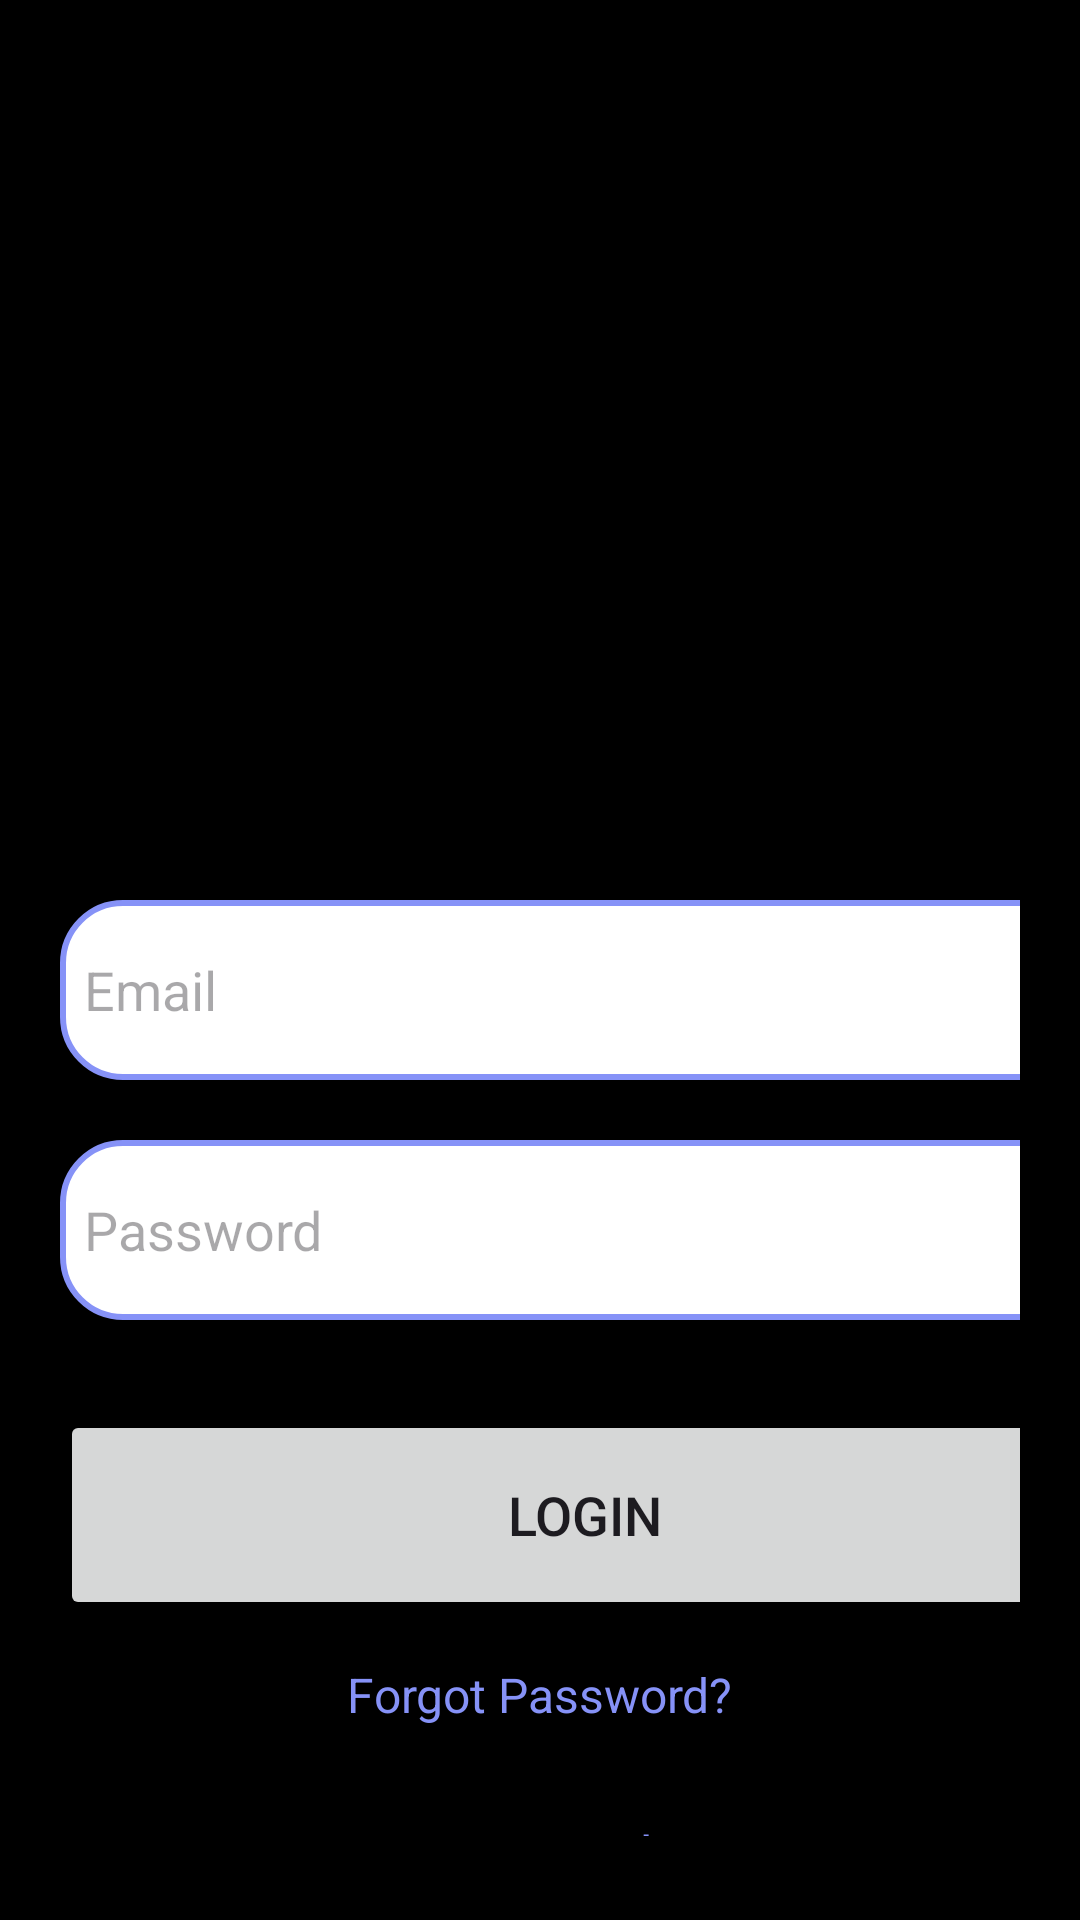

Here is an Android app screen rendered from its layout file. Give the layout XML and the strings, colors and styles it references.
<!-- AndroidManifest.xml: application theme Theme.Tracktastic -->
<!-- res/layout/fragment_login.xml -->
<?xml version="1.0" encoding="utf-8"?>
<LinearLayout xmlns:android="http://schemas.android.com/apk/res/android"
    xmlns:tools="http://schemas.android.com/tools"
    android:layout_width="match_parent"
    android:layout_height="match_parent"
    android:background="@color/black"
    xmlns:app="http://schemas.android.com/apk/res-auto"
    tools:context=".ui.login.LoginFragment">


    <LinearLayout
        android:layout_width="match_parent"
        android:layout_height="wrap_content"
        android:orientation="vertical"
        android:layout_marginTop="250dp"
        android:padding="20dp">

        <EditText
            android:layout_width="350dp"
            android:layout_height="60dp"
            android:id="@+id/ETuserEmailLogin"
            android:layout_marginTop="30dp"
            android:background="@drawable/border_shape"
            android:padding="8dp"
            android:inputType="textEmailAddress"
            android:autofillHints="emailAddress"
            android:hint="@string/email"
            android:drawableTint="@color/lavender"
            android:drawableStart="@drawable/baseline_email_24"
            android:drawablePadding="8dp"
            android:textColor="@color/grey" />

        <EditText
            android:layout_width="350dp"
            android:layout_height="60dp"
            android:autofillHints="password"
            android:drawableTint="@color/lavender"
            android:id="@+id/ETuserPasswordLogin"
            android:layout_marginTop="20dp"
            android:inputType="textPassword"
            android:background="@drawable/border_shape"
            android:padding="8dp"
            android:hint="@string/password"
            android:drawableStart="@drawable/baseline_lock_24"
            android:drawablePadding="8dp"
            android:textColor="@color/grey" />

        <Button
            android:layout_width="350dp"
            android:layout_height="70dp"
            android:layout_marginTop="30dp"
            android:text="@string/login"
            android:id="@+id/BTNLoginLogin"
            android:textSize="18sp"
            app:cornerRadius="30dp" />

        <TextView
            android:layout_width="wrap_content"
            android:layout_height="wrap_content"
            android:id="@+id/BTNForgotPasswordLogin"
            android:layout_gravity="center"
            android:layout_marginTop="6dp"
            android:padding="8dp"
            android:text="Forgot Password?"
            android:textColor="@color/lavender"
            android:textSize="16sp" />

        <TextView
            android:layout_width="wrap_content"
            android:layout_height="wrap_content"
            android:id="@+id/TVRedirectToRegister"
            android:text="Not yet registered? Signup"
            android:layout_gravity="center"
            android:padding="8dp"
            android:layout_marginTop="14dp"
            android:textSize="18sp"
            android:textColor="@color/lavender" />
    </LinearLayout>


</LinearLayout>
<!-- resources referenced by this layout -->
<resources>
  <color name="black">#FF000000</color>
  <color name="grey">#88000000</color>
  <color name="lavender">#8692f7</color>
  <!-- drawable border_shape (drawable) -->
  <?xml version="1.0" encoding="utf-8"?>
  <shape xmlns:android="http://schemas.android.com/apk/res/android"
        android:shape="rectangle">
  
          <corners
              android:radius="20dp"/>
  
          <stroke
              android:color="@color/lavender"
              android:width="2dp"/>
          <solid
              android:color="@color/white"/>
  
  </shape>
  <string name="email">Email</string>
  <string name="login">Login</string>
  <string name="password">Password</string>
  <style name="Theme.Tracktastic" parent="Base.Theme.Tracktastic" />
  <color name="white">#FFFFFFFF</color>
  <style name="Base.Theme.Tracktastic" parent="Theme.Material3.DayNight.NoActionBar">
          
          
          <item name="colorPrimary">@color/primary</item>
          <item name="colorPrimaryVariant">@color/primary</item>
          <item name="colorOnPrimary">@color/white</item>
          
          
          
          <item name="colorOnSecondary">@color/black</item>
          <item name="iconTint">@color/primary</item>
          
          <item name="android:statusBarColor">?attr/colorPrimaryVariant</item>
          
          
      </style>
  <color name="primary">#5F3CB1</color>
</resources>
